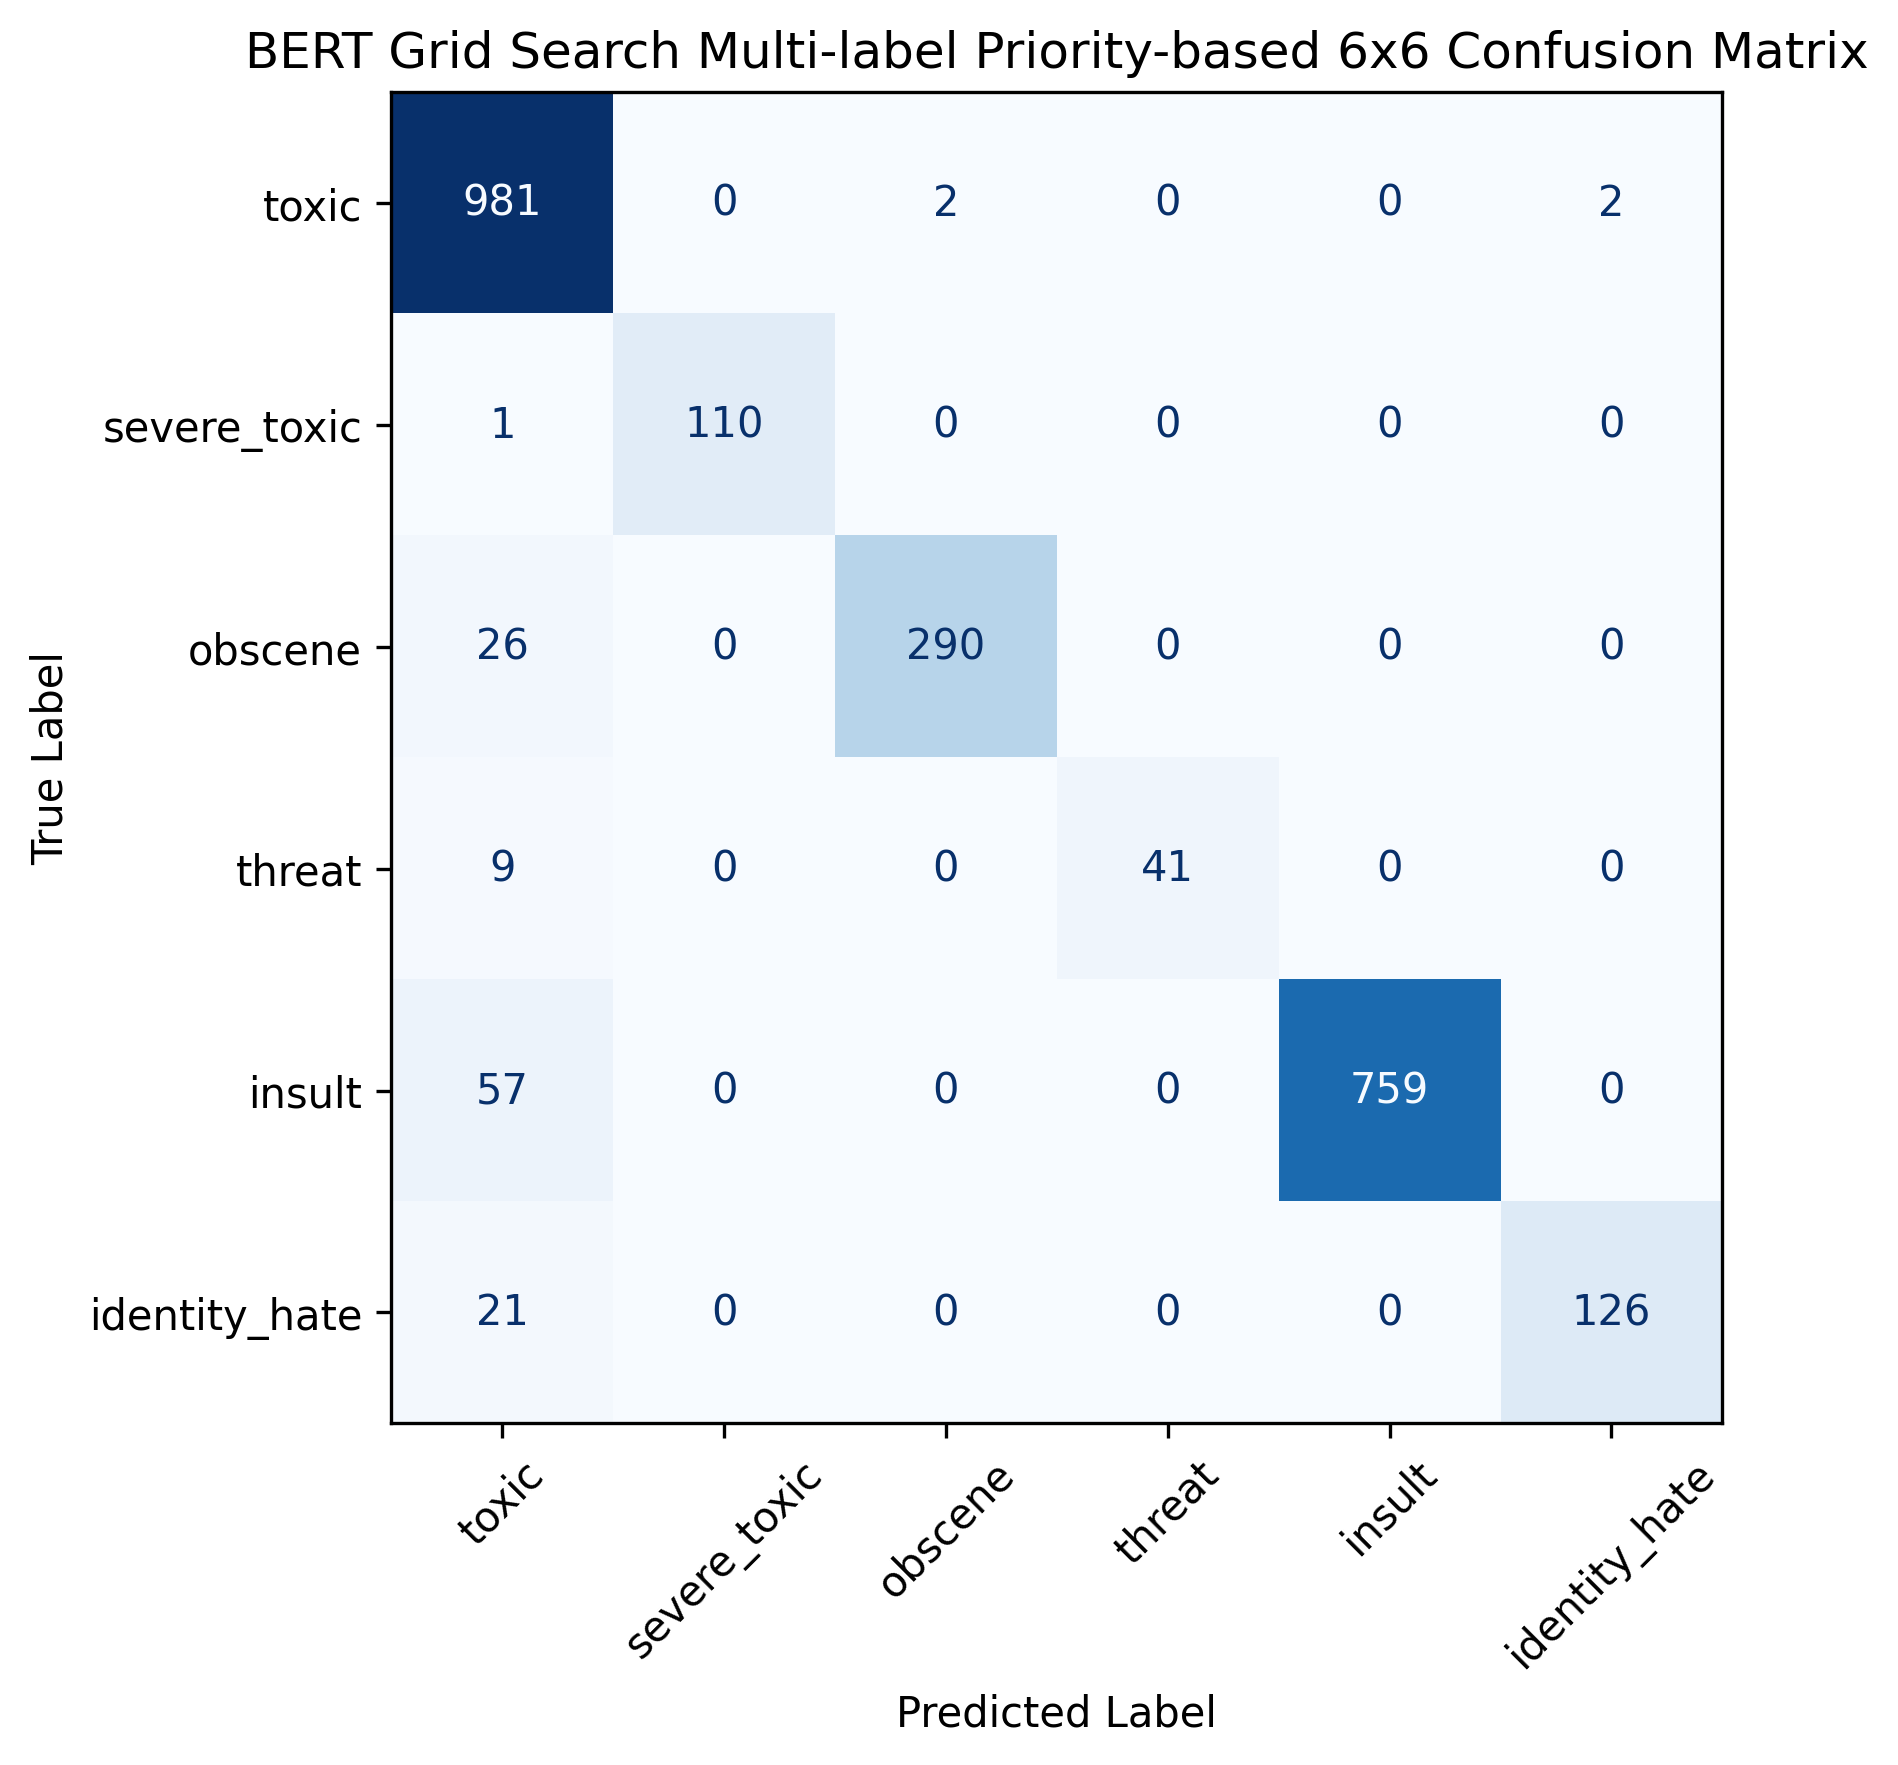

Data behind this chart, as committed beside it:
, toxic, severe_toxic, obscene, threat, insult, identity_hate
toxic, 981, 0, 2, 0, 0, 2
severe_toxic, 1, 110, 0, 0, 0, 0
obscene, 26, 0, 290, 0, 0, 0
threat, 9, 0, 0, 41, 0, 0
insult, 57, 0, 0, 0, 759, 0
identity_hate, 21, 0, 0, 0, 0, 126
